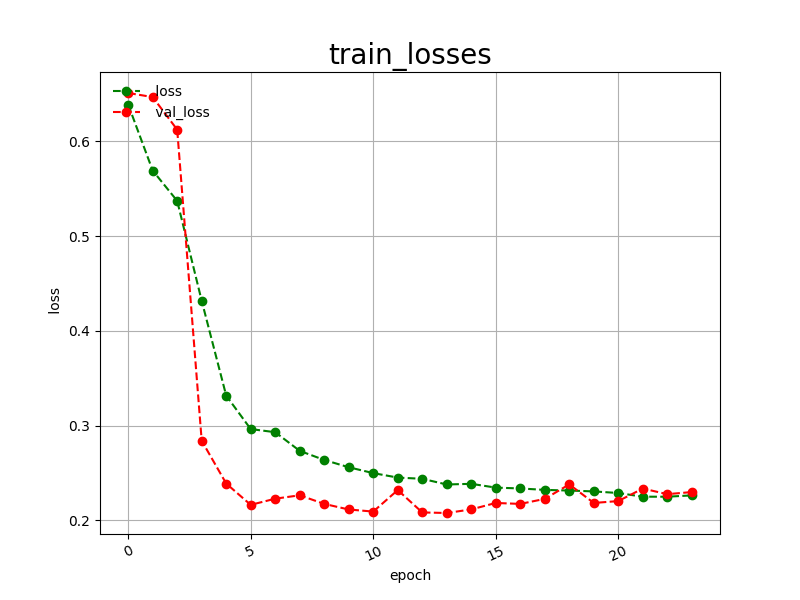

Values plotted in this chart, from the file beside it:
epoch, loss, val_loss
0, 0.6389, 0.6511
1, 0.5692, 0.6468
2, 0.5372, 0.6124
3, 0.4317, 0.2840
4, 0.3316, 0.2388
5, 0.2963, 0.2163
6, 0.2930, 0.2228
7, 0.2733, 0.2264
8, 0.2637, 0.2173
9, 0.2560, 0.2114
10, 0.2498, 0.2092
11, 0.2451, 0.2319
12, 0.2438, 0.2083
13, 0.2378, 0.2077
14, 0.2385, 0.2115
15, 0.2345, 0.2183
16, 0.2336, 0.2173
17, 0.2321, 0.2226
18, 0.2314, 0.2379
19, 0.2305, 0.2183
20, 0.2288, 0.2203
21, 0.2249, 0.2335
22, 0.2249, 0.2276
23, 0.2263, 0.2298
